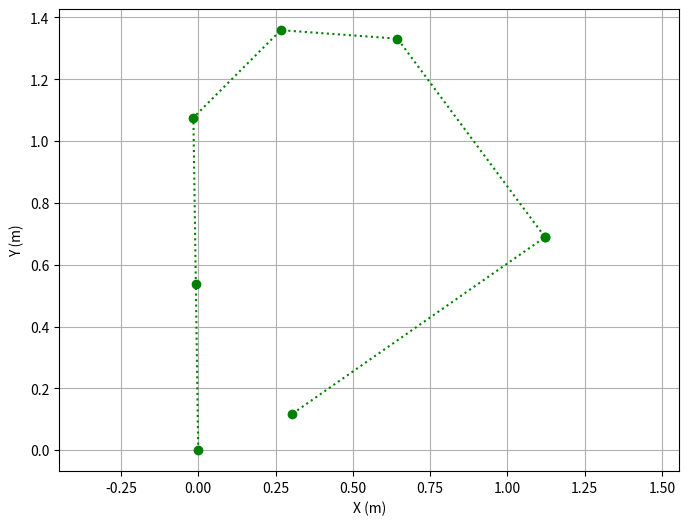

The matplotlib source for this figure:
import numpy as np
import matplotlib.pyplot as plt

def diffdrive(x, y, theta, v_l, v_r, t, l):
    """
    Calcula la nueva pose (x_n, y_n, theta_n) de un robot diferencial.
    """
    if v_l == v_r:
        # Movimiento en línea recta
        x_n = x + v_l * t * np.cos(theta)
        y_n = y + v_l * t * np.sin(theta)
        theta_n = theta
    else:
        R = (l / 2) * (v_l + v_r) / (v_r - v_l)
        omega = (v_r - v_l) / l
        ICC_x = x - R * np.sin(theta)
        ICC_y = y + R * np.cos(theta)
        
        delta_theta = omega * t
        cos_dt = np.cos(delta_theta)
        sin_dt = np.sin(delta_theta)
        
        x_n = cos_dt * (x - ICC_x) - sin_dt * (y - ICC_y) + ICC_x
        y_n = sin_dt * (x - ICC_x) + cos_dt * (y - ICC_y) + ICC_y
        theta_n = theta + delta_theta
        
    return x_n, y_n, theta_n

def get_positions ():
    vl = [0.1,0.5,0.2,1,0.4,0.2,0.5]
    vr = [0.5,0.1,0.2,0,0.4,-0.2,0.5]
    t = [2,2,2,4,2,2,2]

    X = [0]
    Y = [0]
    theta = [np.pi/4]

    for i in range(len(t)):
        x_n, y_n, theta_n = diffdrive(X[-1], Y[-1], theta[-1], vl[i], vr[i], t[i], 0.5)
        X.append(x_n)
        Y.append(y_n)
        theta.append(theta_n)
    return X,Y

def main():
    X,Y = get_positions()
    # Graficar la trayectoria
    plt.figure(figsize=(8, 6))
    plt.plot(X, Y, marker='o', linestyle=':', color='g')
    
    plt.xlabel("X (m)")
    plt.ylabel("Y (m)")
    plt.grid()
    plt.axis("equal")
    plt.show()

if __name__ == '__main__':
    main()